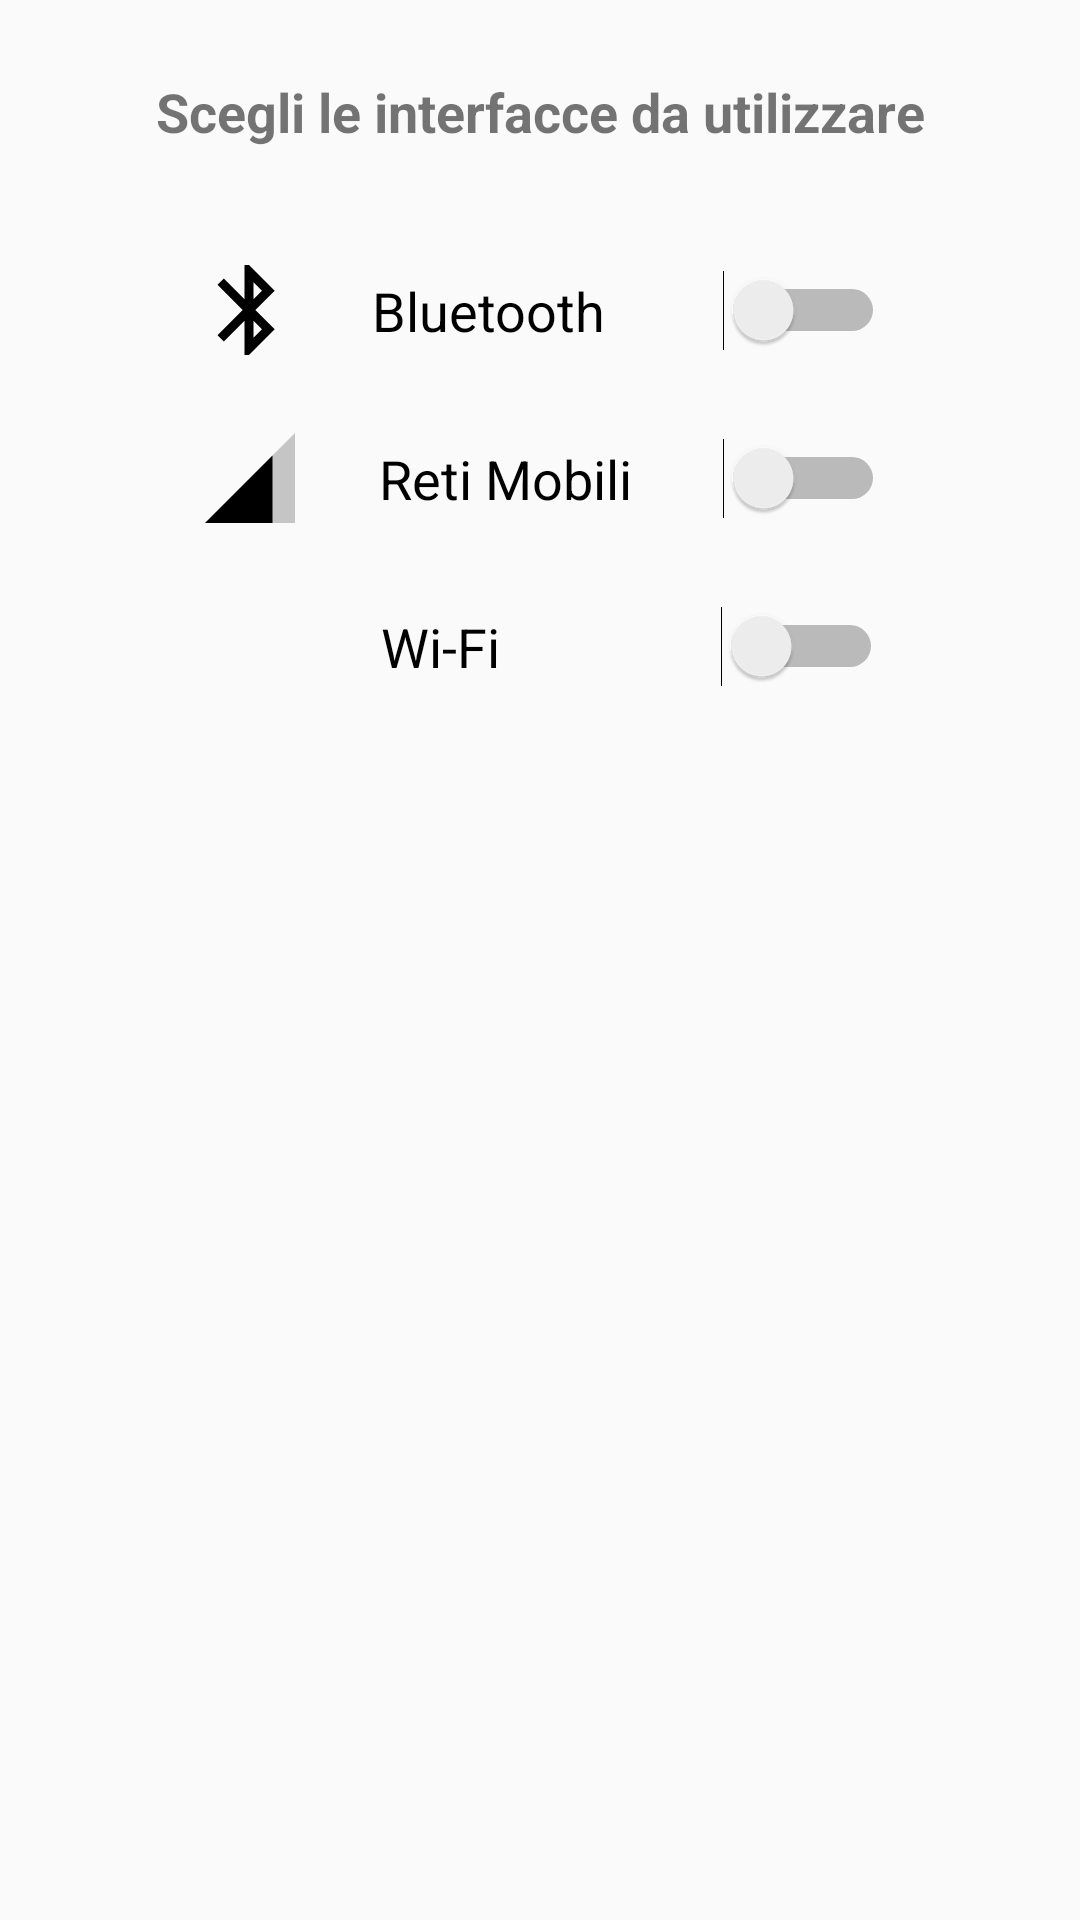

Here is an Android app screen rendered from its layout file. Give the layout XML and the strings, colors and styles it references.
<!-- AndroidManifest.xml: application theme AppTheme -->
<!-- res/layout/fragment_send_step_1.xml -->
<?xml version="1.0" encoding="utf-8"?>
<android.support.constraint.ConstraintLayout xmlns:android="http://schemas.android.com/apk/res/android"
    xmlns:app="http://schemas.android.com/apk/res-auto"
    xmlns:tools="http://schemas.android.com/tools"
    android:id="@+id/send_step_1"
    android:layout_width="match_parent"
    android:layout_height="match_parent"
    tools:context=".Send_step_1">

    <Switch
        android:id="@+id/switch_wifi"
        android:layout_width="wrap_content"
        android:layout_height="wrap_content"
        android:layout_marginEnd="16dp"
        android:layout_marginStart="15dp"
        android:text="Wi-Fi                 "
        android:textSize="18sp"
        app:layout_constraintBottom_toBottomOf="@+id/imageView5"
        app:layout_constraintEnd_toEndOf="parent"
        app:layout_constraintHorizontal_bias="0.069"
        app:layout_constraintStart_toEndOf="@+id/imageView5"
        app:layout_constraintTop_toTopOf="@+id/imageView5" />

    <ImageView
        android:id="@+id/imageView5"
        android:layout_width="36dp"
        android:layout_height="36dp"
        android:layout_marginEnd="10dp"
        android:layout_marginStart="16dp"
        android:layout_marginTop="20dp"
        android:src="@drawable/ic_wifi"
        app:layout_constraintEnd_toStartOf="@+id/switch_wifi"
        app:layout_constraintHorizontal_chainStyle="packed"
        app:layout_constraintStart_toStartOf="parent"
        app:layout_constraintTop_toBottomOf="@+id/imageView4" />

    <Switch
        android:id="@+id/switch_mobile"
        android:layout_width="wrap_content"
        android:layout_height="wrap_content"
        android:layout_marginEnd="16dp"
        android:layout_marginStart="15dp"
        android:text="Reti Mobili       "
        android:textSize="18sp"
        app:layout_constraintBottom_toBottomOf="@+id/imageView4"
        app:layout_constraintEnd_toEndOf="parent"
        app:layout_constraintStart_toEndOf="@+id/imageView4"
        app:layout_constraintTop_toTopOf="@+id/imageView4" />

    <ImageView
        android:id="@+id/imageView4"
        android:layout_width="36dp"
        android:layout_height="36dp"
        android:layout_marginEnd="10dp"
        android:layout_marginStart="16dp"
        android:layout_marginTop="20dp"
        android:src="@drawable/ic_network_cell"
        app:layout_constraintEnd_toStartOf="@+id/switch_mobile"
        app:layout_constraintHorizontal_chainStyle="packed"
        app:layout_constraintStart_toStartOf="parent"
        app:layout_constraintTop_toBottomOf="@+id/imageView3" />

    <TextView
        android:id="@+id/textView"
        android:layout_width="0dp"
        android:layout_height="wrap_content"
        android:layout_marginEnd="30dp"
        android:layout_marginStart="30dp"
        android:layout_marginTop="25dp"
        android:text="Scegli le interfacce da utilizzare"
        android:textAlignment="center"
        android:textSize="18sp"
        android:textStyle="bold"
        app:layout_constraintEnd_toEndOf="parent"
        app:layout_constraintStart_toStartOf="parent"
        app:layout_constraintTop_toTopOf="parent" />

    <ImageView
        android:id="@+id/imageView3"
        android:layout_width="36dp"
        android:layout_height="36dp"
        android:layout_marginEnd="10dp"
        android:layout_marginStart="16dp"
        android:layout_marginTop="36dp"
        android:src="@drawable/ic_bluetooth"
        app:layout_constraintEnd_toStartOf="@+id/switch_bluetooth"
        app:layout_constraintHorizontal_chainStyle="packed"
        app:layout_constraintStart_toStartOf="parent"
        app:layout_constraintTop_toBottomOf="@+id/textView" />

    <Switch
        android:id="@+id/switch_bluetooth"
        android:layout_width="wrap_content"
        android:layout_height="wrap_content"
        android:layout_marginEnd="16dp"
        android:layout_marginStart="13dp"
        android:text="Bluetooth         "
        android:textSize="18sp"
        app:layout_constraintBottom_toBottomOf="@+id/imageView3"
        app:layout_constraintEnd_toEndOf="parent"
        app:layout_constraintStart_toEndOf="@+id/imageView3"
        app:layout_constraintTop_toTopOf="@+id/imageView3" />

</android.support.constraint.ConstraintLayout>
<!-- resources referenced by this layout -->
<resources>
  <!-- drawable ic_bluetooth (drawable) -->
  <vector android:height="48dp" android:viewportHeight="24.0"
      android:viewportWidth="24.0" android:width="48dp" xmlns:android="http://schemas.android.com/apk/res/android">
      <path android:fillColor="#000000" android:pathData="M17.71,7.71L12,2h-1v7.59L6.41,5 5,6.41 10.59,12 5,17.59 6.41,19 11,14.41L11,22h1l5.71,-5.71 -4.3,-4.29 4.3,-4.29zM13,5.83l1.88,1.88L13,9.59L13,5.83zM14.88,16.29L13,18.17v-3.76l1.88,1.88z"/>
  </vector>
  <!-- drawable ic_network_cell (drawable) -->
  <vector android:height="48dp" android:viewportHeight="24.0"
      android:viewportWidth="24.0" android:width="48dp" xmlns:android="http://schemas.android.com/apk/res/android">
      <path android:fillAlpha=".3" android:fillColor="#b5000000" android:pathData="M2,22h20V2z"/>
      <path android:fillColor="#000000" android:pathData="M17,7L2,22h15z"/>
  </vector>
  <style name="AppTheme" parent="Theme.AppCompat.Light.DarkActionBar">
          
          <item name="colorPrimary">@color/colorPrimary</item>
          <item name="colorPrimaryDark">@color/colorPrimaryDark</item>
          <item name="colorAccent">@color/colorAccent</item>
          <item name="android:navigationBarColor">@color/colorPrimaryDark</item>
      </style>
  <color name="colorPrimary">#ffc107</color>
  <color name="colorPrimaryDark">#ffc107</color>
  <color name="colorAccent">#ffc107</color>
</resources>
